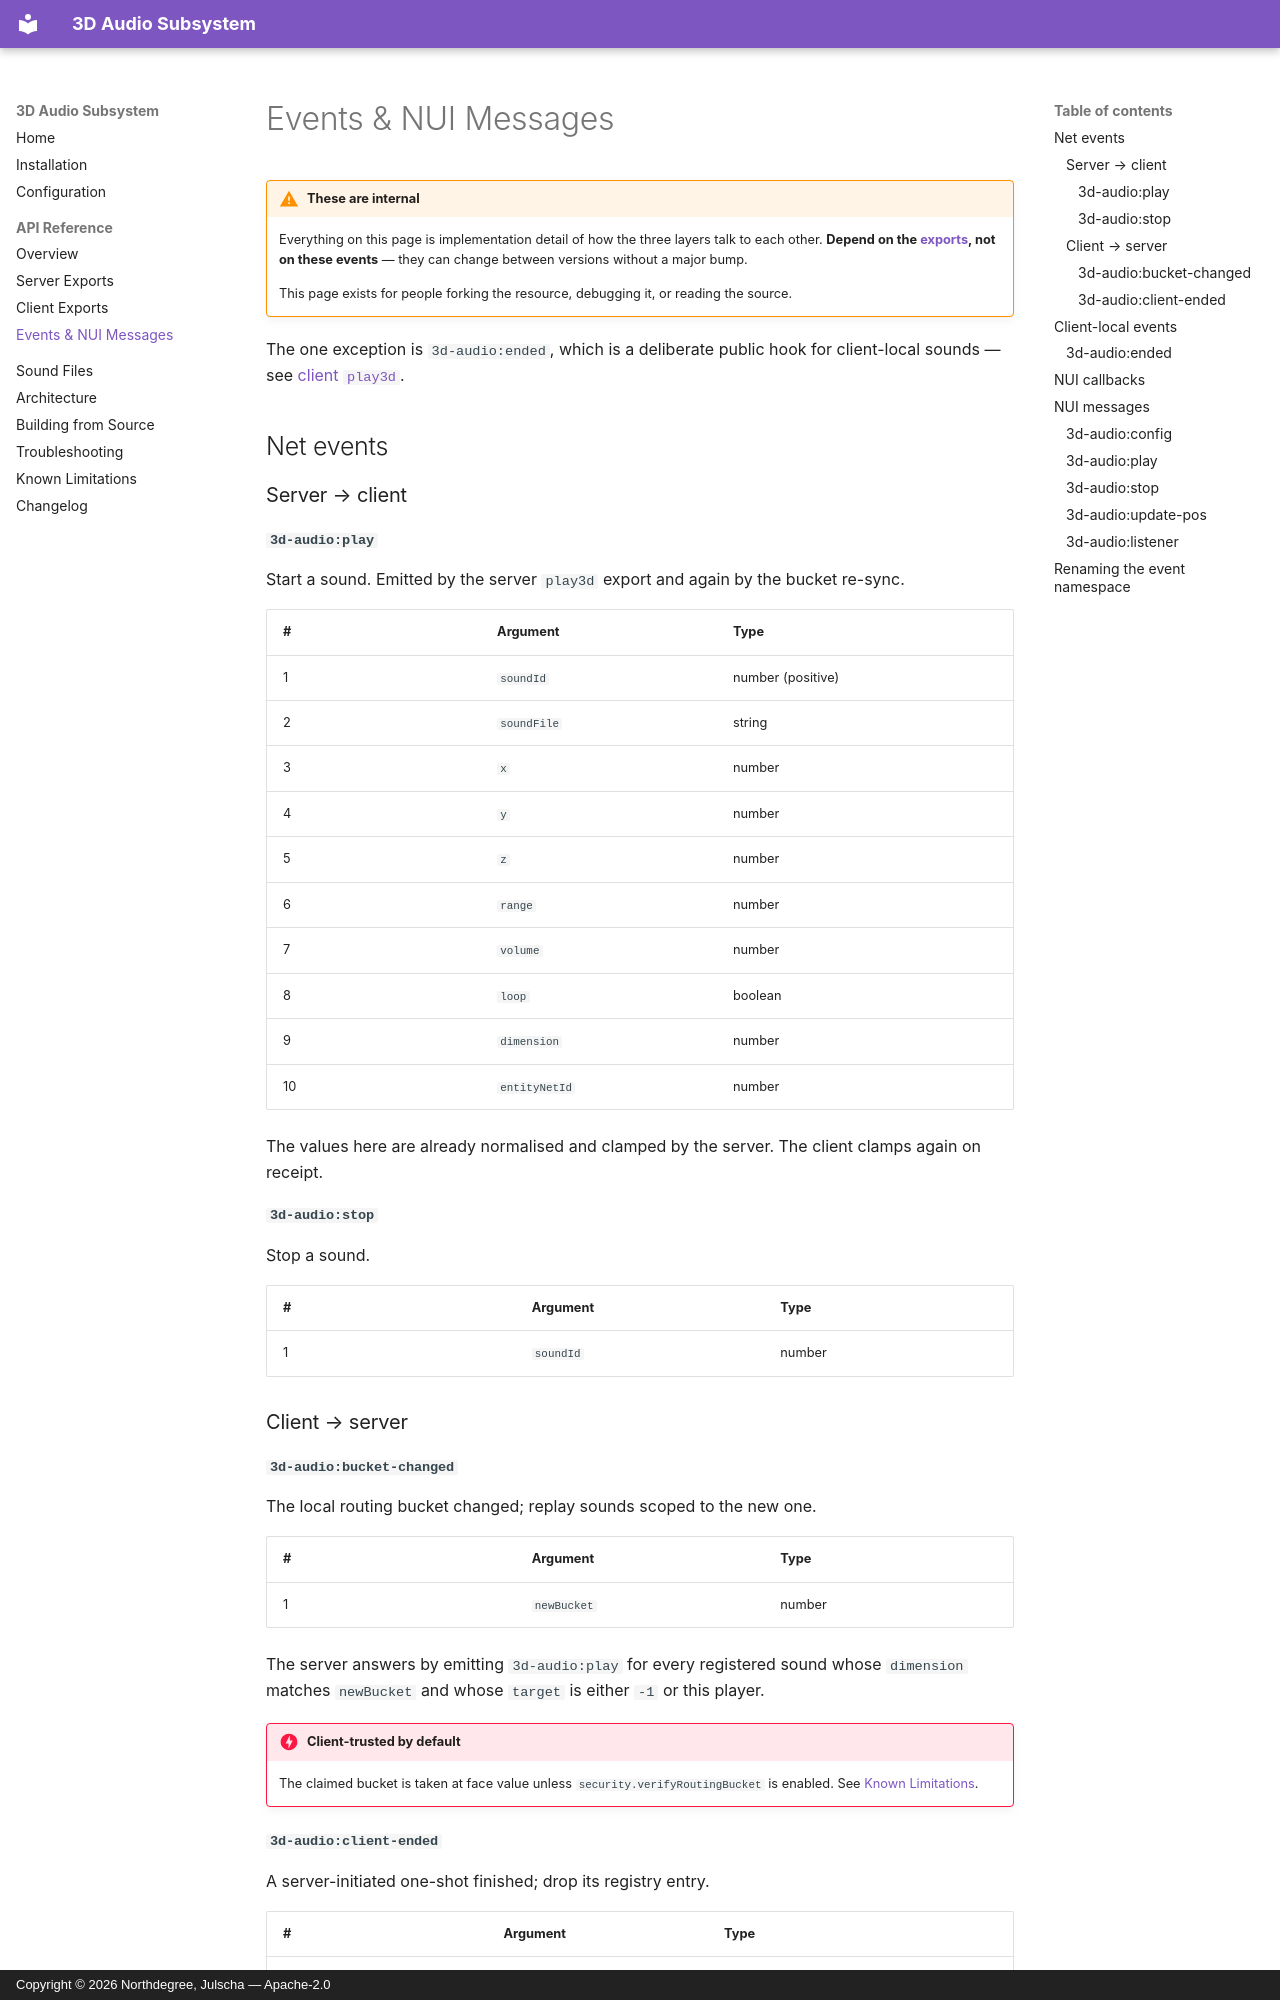

repository: HeartC-O-R-E/3D-Audio-Subsystem · page: api/events/index.html · generator: mkdocs · copyright: Copyright © 2026 Northdegree, Julscha — Apache-2.0

# Events & NUI Messages

!!! warning "These are internal"
    Everything on this page is implementation detail of how the three layers talk
    to each other. **Depend on the [exports](index.md), not on these events** —
    they can change between versions without a major bump.

    This page exists for people forking the resource, debugging it, or reading the
    source.

The one exception is `3d-audio:ended`, which is a deliberate public hook for
client-local sounds — see [client `play3d`](client.md#knowing-when-a-sound-finished).

## Net events

### Server → client

#### `3d-audio:play`

Start a sound. Emitted by the server `play3d` export and again by the bucket
re-sync.

| # | Argument | Type |
|---|---|---|
| 1 | `soundId` | number (positive) |
| 2 | `soundFile` | string |
| 3 | `x` | number |
| 4 | `y` | number |
| 5 | `z` | number |
| 6 | `range` | number |
| 7 | `volume` | number |
| 8 | `loop` | boolean |
| 9 | `dimension` | number |
| 10 | `entityNetId` | number |

The values here are already normalised and clamped by the server. The client
clamps again on receipt.

#### `3d-audio:stop`

Stop a sound.

| # | Argument | Type |
|---|---|---|
| 1 | `soundId` | number |

### Client → server

#### `3d-audio:bucket-changed`

The local routing bucket changed; replay sounds scoped to the new one.

| # | Argument | Type |
|---|---|---|
| 1 | `newBucket` | number |

The server answers by emitting `3d-audio:play` for every registered sound whose
`dimension` matches `newBucket` and whose `target` is either `-1` or this player.

!!! danger "Client-trusted by default"
    The claimed bucket is taken at face value unless
    `security.verifyRoutingBucket` is enabled. See
    [Known Limitations](../limitations.md#1-routing-bucket-claims-are-client-trusted).
